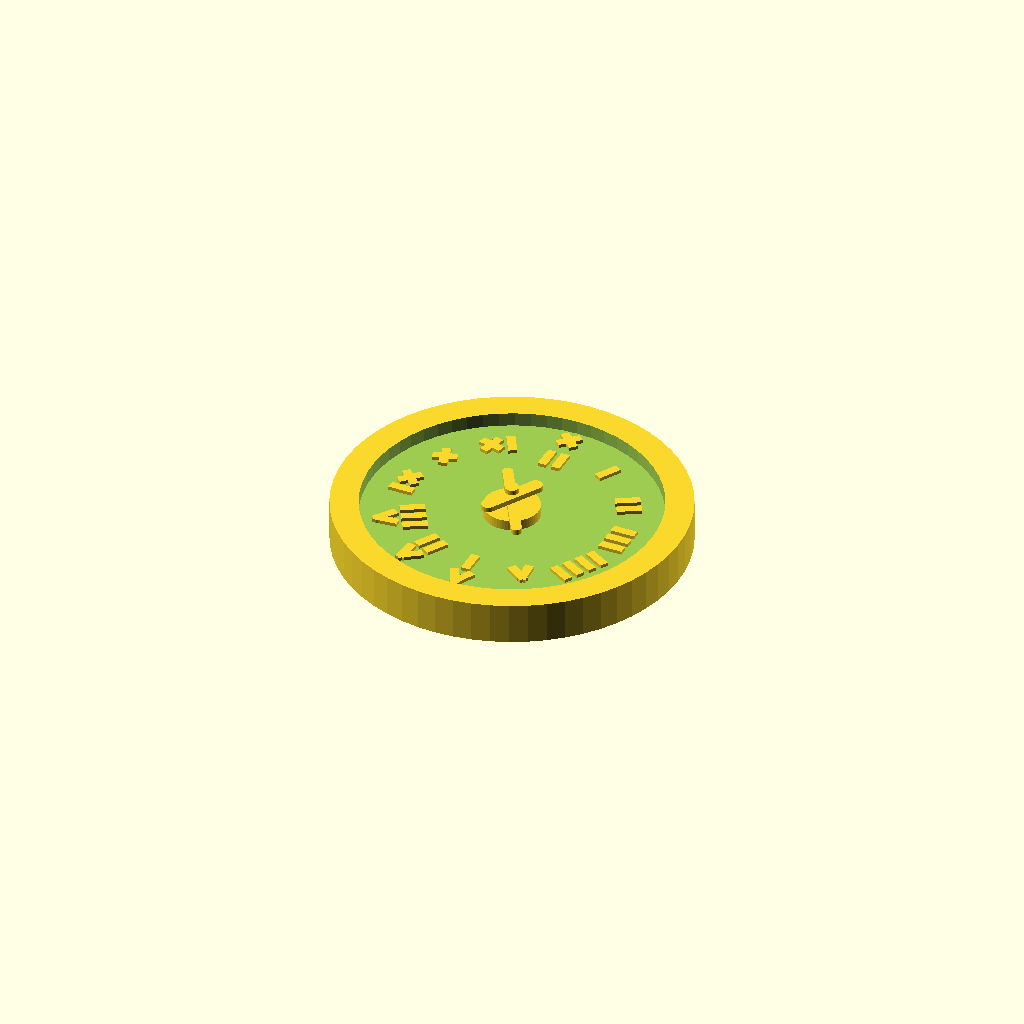
Cell 1: the model at its default parameters.
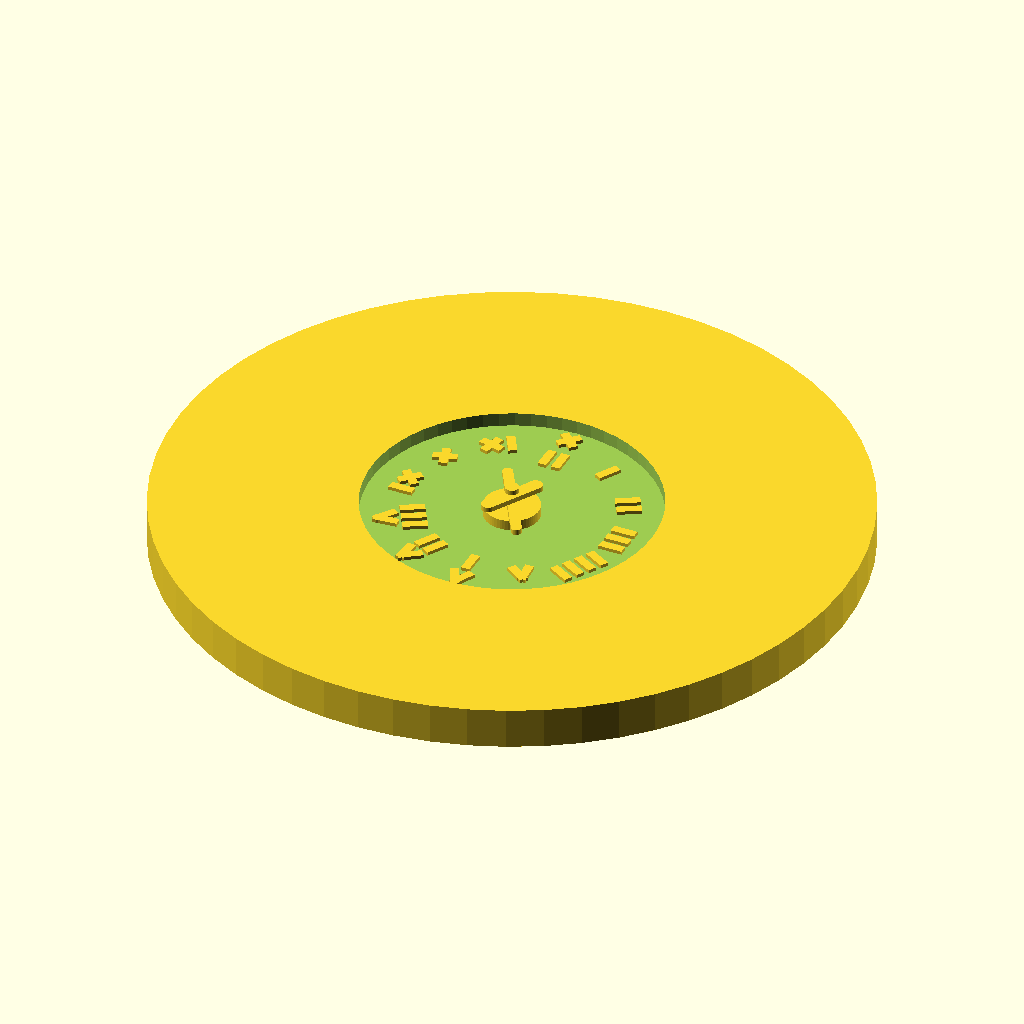
Cell 2: outer_diameter = 200 (everything else at default).
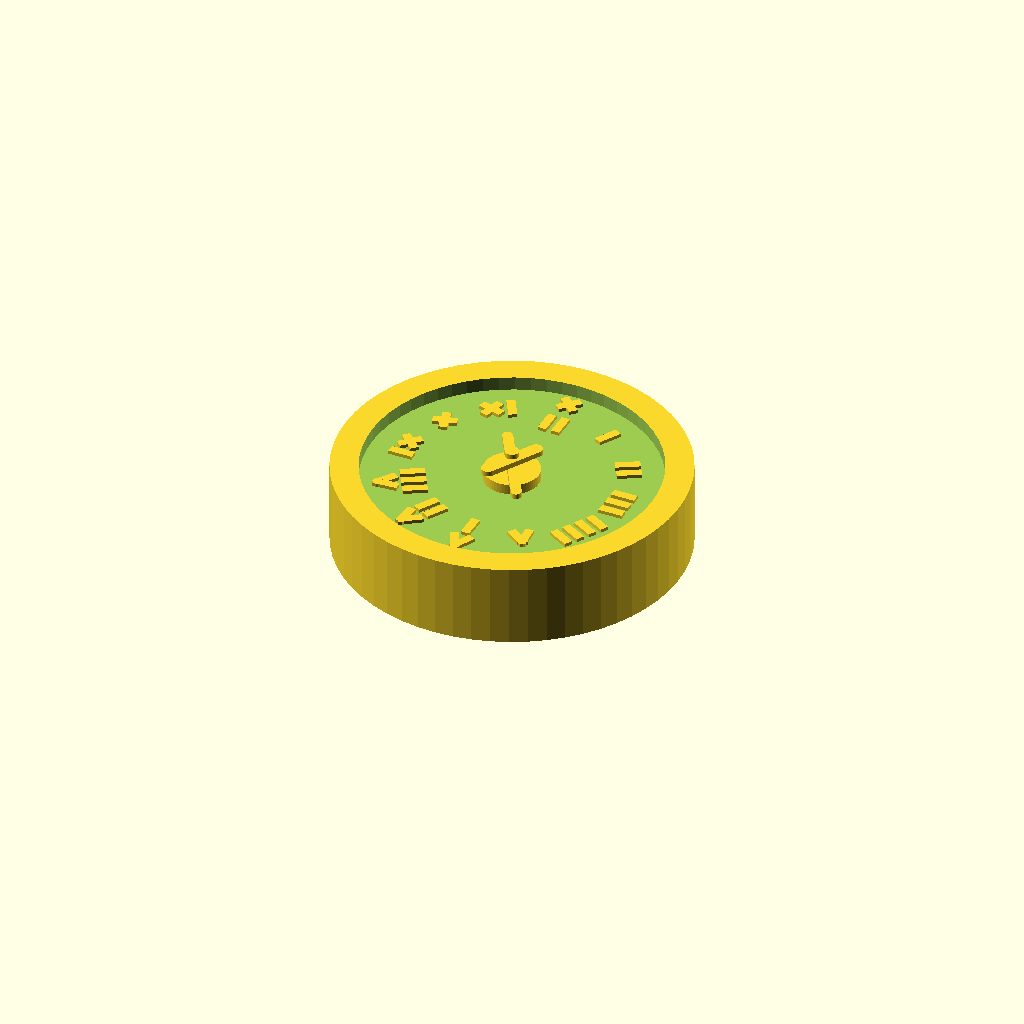
Cell 3: total_thickness = 24 (everything else at default).
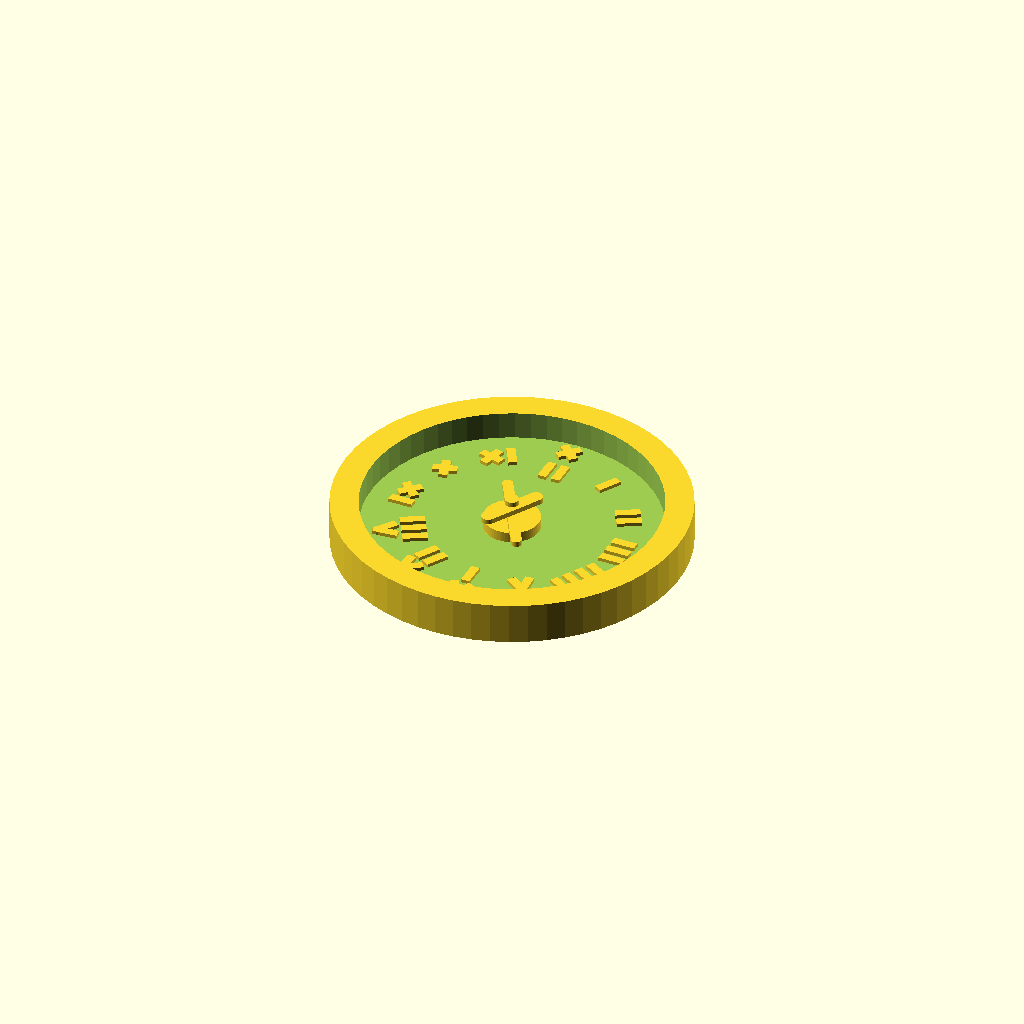
Cell 4: rim_height = 8 (everything else at default).
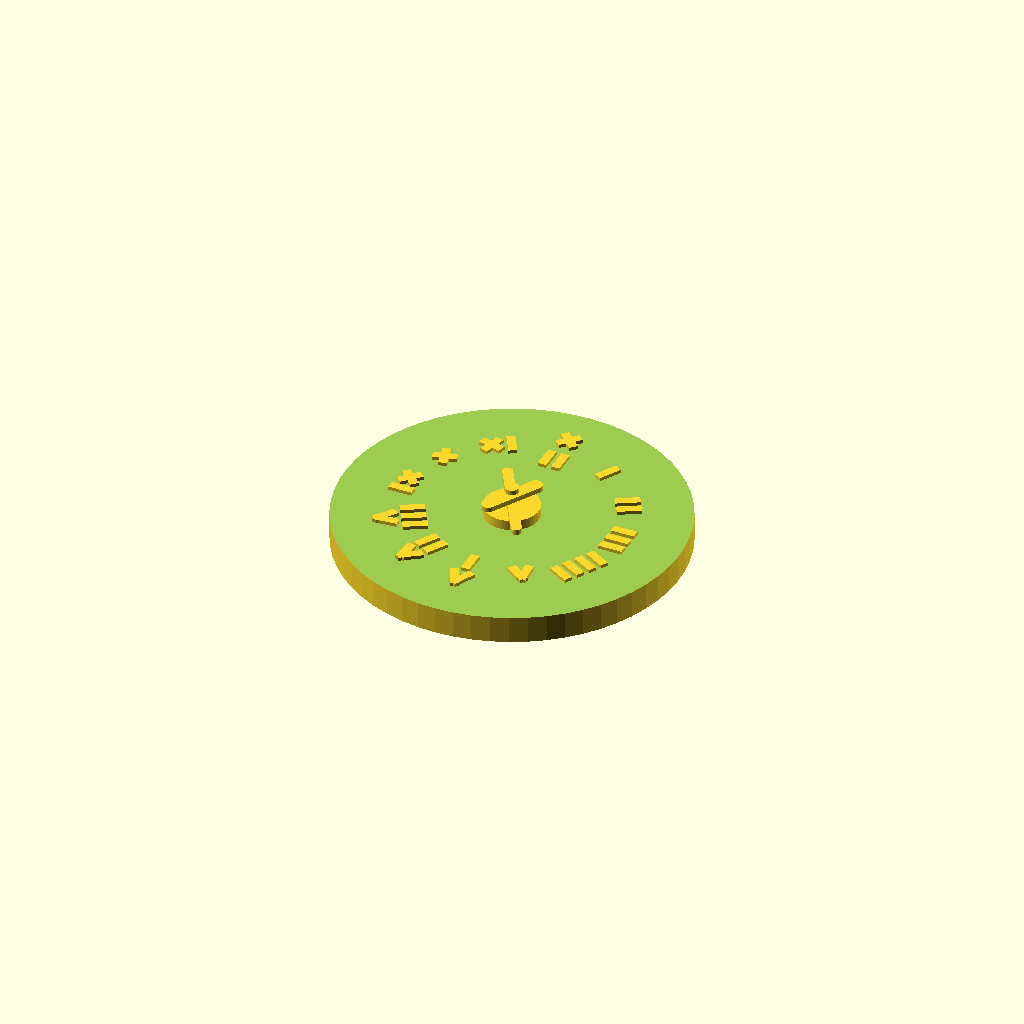
Cell 5 — inner_diameter set to 168, the other parameters unchanged.
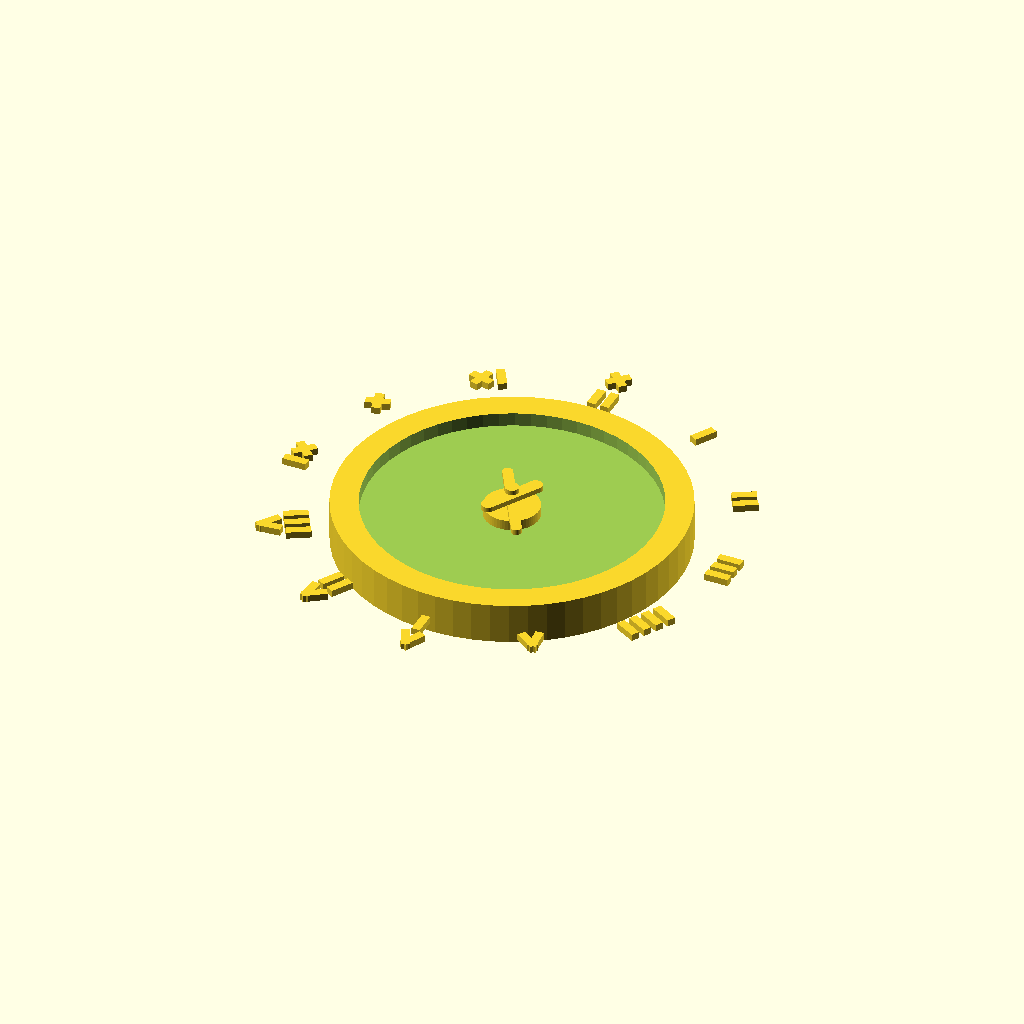
Cell 6 — numeral_radius set to 64, the other parameters unchanged.
One fixed orthographic camera (rotation 55°, 0°, 25°; colour scheme Cornfield) for every cell.
The OpenSCAD source (projects/P3D-Bench/demo/runs/image2cad_articraft_clock_21133_image_openscad_qwen-reason/generated.scad):
// Parametric Clock Face Model
// Based on the provided image of a Roman Numeral Clock

// --- Parameters ---
$fn = 60; // Resolution for curves

// Dimensions
outer_diameter = 100;
total_thickness = 12;
rim_height = 4; // Height of the outer rim above the inner face
inner_diameter = 84; // Diameter of the recessed face

// Numerals
numeral_radius = 32; // Distance from center to numerals
stick_w = 2.5;
stick_l = 7;
stick_h = 2;
stick_gap = 1.5;

// Center Hub
hub_diameter = 16;
hub_height = 3;
hub_pin_diameter = 4;

// Hands
hand_thickness = 1.5;
minute_hand_len = 30;
minute_hand_w = 3;
hour_hand_len = 20;
hour_hand_w = 4;
hand_z_offset = 1; // Gap above hub

// --- Modules ---

// Basic building block for numerals
module stick() {
    cube([stick_w, stick_l, stick_h], center=true);
}

// Numeral I
module numeral_I() {
    stick();
}

// Numeral V
module numeral_V() {
    // Two sticks angled to form a V
    // Bottoms meet at origin
    rotate([0, 0, 25]) translate([0, -stick_l/2 + 1, 0]) stick();
    rotate([0, 0, -25]) translate([0, -stick_l/2 + 1, 0]) stick();
}

// Numeral X
module numeral_X() {
    // Two crossed sticks
    rotate([0, 0, 45]) stick();
    rotate([0, 0, -45]) stick();
}

// Helper for multiple Is
module numeral_II() {
    translate([-stick_w/2 - stick_gap/2, 0, 0]) stick();
    translate([stick_w/2 + stick_gap/2, 0, 0]) stick();
}

module numeral_III() {
    translate([-stick_w - stick_gap, 0, 0]) stick();
    stick();
    translate([stick_w + stick_gap, 0, 0]) stick();
}

module numeral_IIII() {
    translate([-1.5*(stick_w + stick_gap), 0, 0]) stick();
    translate([-0.5*(stick_w + stick_gap), 0, 0]) stick();
    translate([0.5*(stick_w + stick_gap), 0, 0]) stick();
    translate([1.5*(stick_w + stick_gap), 0, 0]) stick();
}

// Composite Numerals
module roman_numeral(n) {
    if (n == 1) numeral_I();
    if (n == 2) numeral_II();
    if (n == 3) numeral_III();
    if (n == 4) numeral_IIII(); // Clocks often use IIII
    if (n == 5) numeral_V();
    if (n == 6) {
        translate([0, stick_l/2 + stick_gap, 0]) numeral_V();
        translate([0, -stick_l/2 - stick_gap, 0]) numeral_I();
    }
    if (n == 7) {
        translate([0, stick_l/2 + stick_gap, 0]) numeral_V();
        translate([0, -stick_l/2 - stick_gap, 0]) numeral_II();
    }
    if (n == 8) {
        translate([0, stick_l/2 + stick_gap, 0]) numeral_V();
        translate([0, -stick_l/2 - stick_gap, 0]) numeral_III();
    }
    if (n == 9) {
        translate([-stick_w/2 - stick_gap, 0, 0]) numeral_I();
        translate([stick_w/2 + stick_gap, 0, 0]) numeral_X();
    }
    if (n == 10) numeral_X();
    if (n == 11) {
        translate([-stick_w/2 - stick_gap, 0, 0]) numeral_X();
        translate([stick_w/2 + stick_gap, 0, 0]) numeral_I();
    }
    if (n == 12) {
        translate([0, stick_l/2 + stick_gap, 0]) numeral_X();
        translate([0, -stick_l/2 - stick_gap, 0]) numeral_II();
    }
}

// Clock Hand (Capsule shape)
module clock_hand(length, width) {
    hull() {
        translate([length/2 - width/2, 0, 0]) cylinder(h=hand_thickness, d=width, center=true);
        translate([-length/2 + width/2, 0, 0]) cylinder(h=hand_thickness, d=width, center=true);
    }
    // Center hole
    // translate([0,0, -1]) cylinder(h=hand_thickness+2, d=2, center=true); 
    // Note: The hole is usually handled by the pin, but we can model the visual hole if needed. 
    // The image shows a pin/washer on top, so the hands are solid underneath.
}

// --- Main Assembly ---

// Base and Rim
difference() {
    // Main outer cylinder
    cylinder(h=total_thickness, d=outer_diameter, center=false);
    
    // Cut out the recess (leaving the rim)
    // The recess starts at height (total_thickness - rim_height)
    translate([0, 0, total_thickness - rim_height]) {
        cylinder(h=rim_height + 1, d=inner_diameter, center=false);
    }
}

// Inner Face Elements (Numerals, Hub, Hands)
// They sit on the recessed floor at z = total_thickness - rim_height
translate([0, 0, total_thickness - rim_height]) {
    
    // Center Hub
    cylinder(h=hub_height, d=hub_diameter, center=false);
    
    // Numerals
    // Loop 1 to 12. 
    // 12 is at top (90 deg in math, but we use clock logic).
    // My rotation logic: rotate(-i*30) puts i=12 at top (0 deg rotation effectively).
    for (i = [1:12]) {
        // Calculate angle: 12 is 0 deg, 3 is -90 deg, etc.
        // Actually, standard clock: 12 is top. 
        // rotate(-i*30): 
        // i=12 -> -360 (0). Top.
        // i=3 -> -90. Right.
        rotate([0, 0, -i * 30]) {
            translate([0, numeral_radius, 0]) {
                // The numeral needs to be upright relative to the rim (radial)
                // My roman_numeral module builds "Up" as +Y.
                // At 12 o'clock (rotate 0), +Y is Radial (Out). Correct.
                // At 3 o'clock (rotate -90), +Y is Global X (Right/Radial). Correct.
                roman_numeral(i);
            }
        }
    }
    
    // Hands
    // Set time to approx 10:10
    // Minute hand (Long) at 2 (10 mins) -> Angle -60
    // Hour hand (Short) at 10 -> Angle -300 (or +60)
    
    // Minute Hand
    rotate([0, 0, -60]) {
        translate([0, 0, hub_height + hand_z_offset]) {
            clock_hand(minute_hand_len, minute_hand_w);
        }
    }
    
    // Hour Hand
    rotate([0, 0, -300]) { // -300 is same as +60
        translate([0, 0, hub_height + hand_z_offset + hand_thickness + 0.2]) {
            clock_hand(hour_hand_len, hour_hand_w);
        }
    }
    
    // Center Pin/Washer
    translate([0, 0, hub_height + hand_z_offset + 2 * hand_thickness + 0.4]) {
        cylinder(h=1.5, d=hub_pin_diameter, center=false);
    }
}
Customizer parameters (derived from the source; name, type, default, range or options):
outer_diameter: number, default 100
total_thickness: number, default 12
rim_height: number, default 4
inner_diameter: number, default 84
numeral_radius: number, default 32
stick_w: number, default 2.5
stick_l: number, default 7
stick_h: number, default 2
stick_gap: number, default 1.5
hub_diameter: number, default 16
hub_height: number, default 3
hub_pin_diameter: number, default 4
hand_thickness: number, default 1.5
minute_hand_len: number, default 30
minute_hand_w: number, default 3
hour_hand_len: number, default 20
hour_hand_w: number, default 4
hand_z_offset: number, default 1
